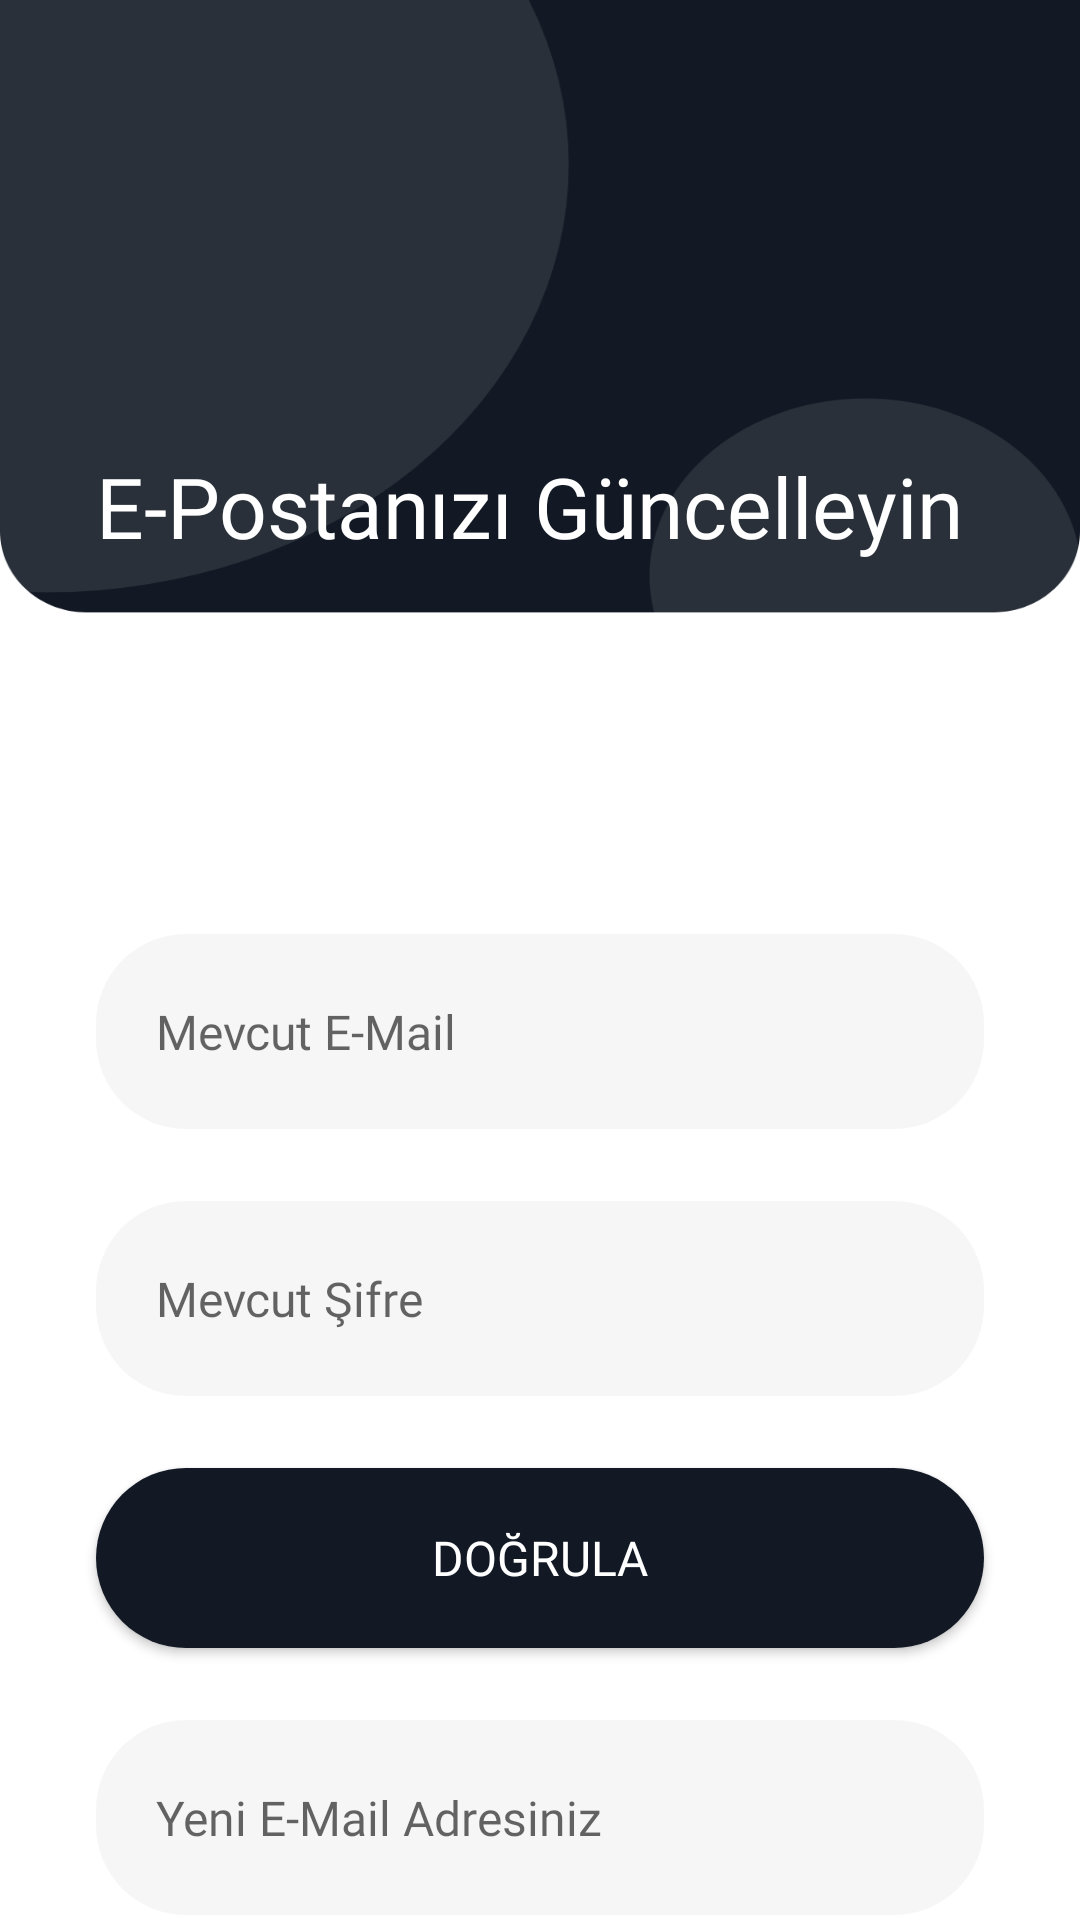

Here is an Android app screen rendered from its layout file. Give the layout XML and the strings, colors and styles it references.
<!-- AndroidManifest.xml: application theme Theme.PierdeloApp -->
<!-- res/layout/activity_update_email.xml -->
<?xml version="1.0" encoding="utf-8"?>
<androidx.constraintlayout.widget.ConstraintLayout xmlns:android="http://schemas.android.com/apk/res/android"
    xmlns:app="http://schemas.android.com/apk/res-auto"
    xmlns:tools="http://schemas.android.com/tools"
    android:layout_width="match_parent"
    android:layout_height="match_parent"
    tools:context=".UpdateEmailActivity"
    android:background="@drawable/forgot_password_bg"
    >

    <TextView
        android:id="@+id/changePasswordHead"
        android:layout_width="wrap_content"
        android:layout_height="wrap_content"
        android:layout_marginStart="32dp"
        android:layout_marginTop="150dp"
        android:fontFamily="@font/nunito_semibold"
        android:text="@string/xml_update_email_name"
        android:textColor="@color/white"
        android:textSize="28sp"
        app:layout_constraintEnd_toEndOf="parent"
        app:layout_constraintHorizontal_bias="0.0"
        app:layout_constraintStart_toStartOf="parent"
        app:layout_constraintTop_toTopOf="parent" />

    <EditText
        android:id="@+id/editText_Update_Old_Email"
        android:layout_width="match_parent"
        android:layout_height="65dp"
        android:layout_marginStart="32dp"
        android:layout_marginTop="124dp"
        android:layout_marginEnd="32dp"
        android:background="@drawable/main_edittext"
        android:fontFamily="@font/nunito_bold"
        android:hint="@string/xml_current_email_name"
        android:inputType="textEmailAddress"
        android:paddingStart="20dp"
        android:textSize="16sp"
        app:layout_constraintEnd_toEndOf="parent"
        app:layout_constraintHorizontal_bias="0.0"
        app:layout_constraintStart_toStartOf="parent"
        app:layout_constraintTop_toBottomOf="@+id/changePasswordHead" />


    <EditText
        android:id="@+id/editText_Update_Email_Password"
        android:layout_width="match_parent"
        android:layout_height="65dp"
        android:layout_marginStart="32dp"
        android:layout_marginTop="24dp"
        android:layout_marginEnd="32dp"
        android:background="@drawable/main_edittext"
        android:fontFamily="@font/nunito_bold"
        android:hint="@string/xml_current_password"
        android:inputType="textPassword"
        android:paddingStart="20dp"
        android:textSize="16sp"
        app:layout_constraintEnd_toEndOf="parent"
        app:layout_constraintHorizontal_bias="0.0"
        app:layout_constraintStart_toStartOf="parent"
        app:layout_constraintTop_toBottomOf="@+id/editText_Update_Old_Email" />


    <Button
        android:id="@+id/button_authenticate"
        android:layout_width="match_parent"
        android:layout_height="60dp"
        android:layout_marginStart="32dp"
        android:layout_marginTop="24dp"
        android:layout_marginEnd="32dp"
        android:background="@drawable/black_main_button"
        android:text="@string/xml_auth_name"
        android:textSize="16sp"
        android:fontFamily="@font/nunito_semibold"
        android:textColor="@color/white"
        app:layout_constraintEnd_toEndOf="@+id/editText_Update_Email_Password"
        app:layout_constraintStart_toStartOf="@+id/editText_Update_Email_Password"
        app:layout_constraintTop_toBottomOf="@+id/editText_Update_Email_Password" />

    <EditText
        android:id="@+id/editText_Update_New_Email"
        android:layout_width="match_parent"
        android:layout_height="65dp"
        android:layout_marginStart="32dp"
        android:layout_marginEnd="32dp"
        android:layout_marginTop="24dp"
        android:background="@drawable/main_edittext"
        android:fontFamily="@font/nunito_bold"
        android:hint="@string/xml_new_email_name"
        android:inputType="textEmailAddress"
        android:paddingStart="20dp"
        android:textSize="16sp"
        app:layout_constraintEnd_toEndOf="parent"
        app:layout_constraintHorizontal_bias="0.0"
        app:layout_constraintStart_toStartOf="parent"
        app:layout_constraintTop_toBottomOf="@+id/button_authenticate" />


    <Button
        android:id="@+id/button_update_email"
        android:layout_width="match_parent"
        android:layout_height="60dp"
        android:layout_marginStart="32dp"
        android:layout_marginTop="24dp"
        android:layout_marginEnd="32dp"
        android:background="@drawable/black_main_button"
        android:text="@string/xml_update_email_name_button"
        android:textSize="16sp"
        android:fontFamily="@font/nunito_semibold"
        android:textColor="@color/white"
        app:layout_constraintEnd_toEndOf="@+id/editText_Update_New_Email"
        app:layout_constraintStart_toStartOf="@+id/editText_Update_New_Email"
        app:layout_constraintTop_toBottomOf="@+id/editText_Update_New_Email" />

    <ProgressBar
        android:layout_width="wrap_content"
        android:layout_height="wrap_content"
        android:id="@+id/progressBar"
        app:layout_constraintTop_toTopOf="parent"
        app:layout_constraintBottom_toBottomOf="parent"
        app:layout_constraintStart_toStartOf="parent"
        app:layout_constraintEnd_toEndOf="parent"
        android:indeterminateTint="#707070"
        android:elevation="10dp"
        android:visibility="gone"
        />



</androidx.constraintlayout.widget.ConstraintLayout>
<!-- resources referenced by this layout -->
<resources>
  <color name="white">#FFFFFFFF</color>
  <!-- drawable black_main_button (drawable) -->
  <?xml version="1.0" encoding="utf-8"?>
  <shape xmlns:android="http://schemas.android.com/apk/res/android">
  
      <solid android:color="#121924" />
      <corners android:radius="30dp" />
  
  </shape>
  <!-- drawable forgot_password_bg: png bitmap (drawable-hdpi, 23988 bytes) -->
  <!-- drawable main_edittext (drawable) -->
  <?xml version="1.0" encoding="utf-8"?>
  <shape xmlns:android="http://schemas.android.com/apk/res/android">
      <corners android:radius="30dp" />
      <solid android:color="#F6F6F7" />
  </shape>
  <string name="xml_auth_name">Doğrula</string>
  <string name="xml_current_email_name">Mevcut E-Mail</string>
  <string name="xml_current_password">Mevcut Şifre</string>
  <string name="xml_new_email_name">Yeni E-Mail Adresiniz</string>
  <string name="xml_update_email_name">E-Postanızı Güncelleyin</string>
  <string name="xml_update_email_name_button">Güncelle</string>
  <style name="Theme.PierdeloApp" parent="Base.Theme.PierdeloApp" />
  <style name="Base.Theme.PierdeloApp" parent="Theme.AppCompat.Light.NoActionBar">
  
          <item name="colorPrimary">@android:color/transparent</item>
          <item name="android:itemTextAppearance">@style/popupOverflowMenu</item>
          <item name="android:popupMenuStyle">@style/popupBGStyle</item>
  
      </style>
  <style name="popupOverflowMenu" parent="Widget.MaterialComponents.PopupMenu">
          <item name="android:textColor">#57636F</item>
          <item name="fontFamily">@font/nunito_semibold</item>
      </style>
  <style name="popupBGStyle" parent="Widget.MaterialComponents.PopupMenu">
          <item name="android:popupBackground">@drawable/menu_popup_background</item>
      </style>
  <!-- drawable menu_popup_background (drawable) -->
  <?xml version="1.0" encoding="utf-8"?>
  <shape xmlns:android="http://schemas.android.com/apk/res/android">
  
      <solid android:color="@color/white" />
          <corners android:radius="15dp" />
      <padding android:bottom="5dp" android:left="5dp" />
  
  </shape>
</resources>
